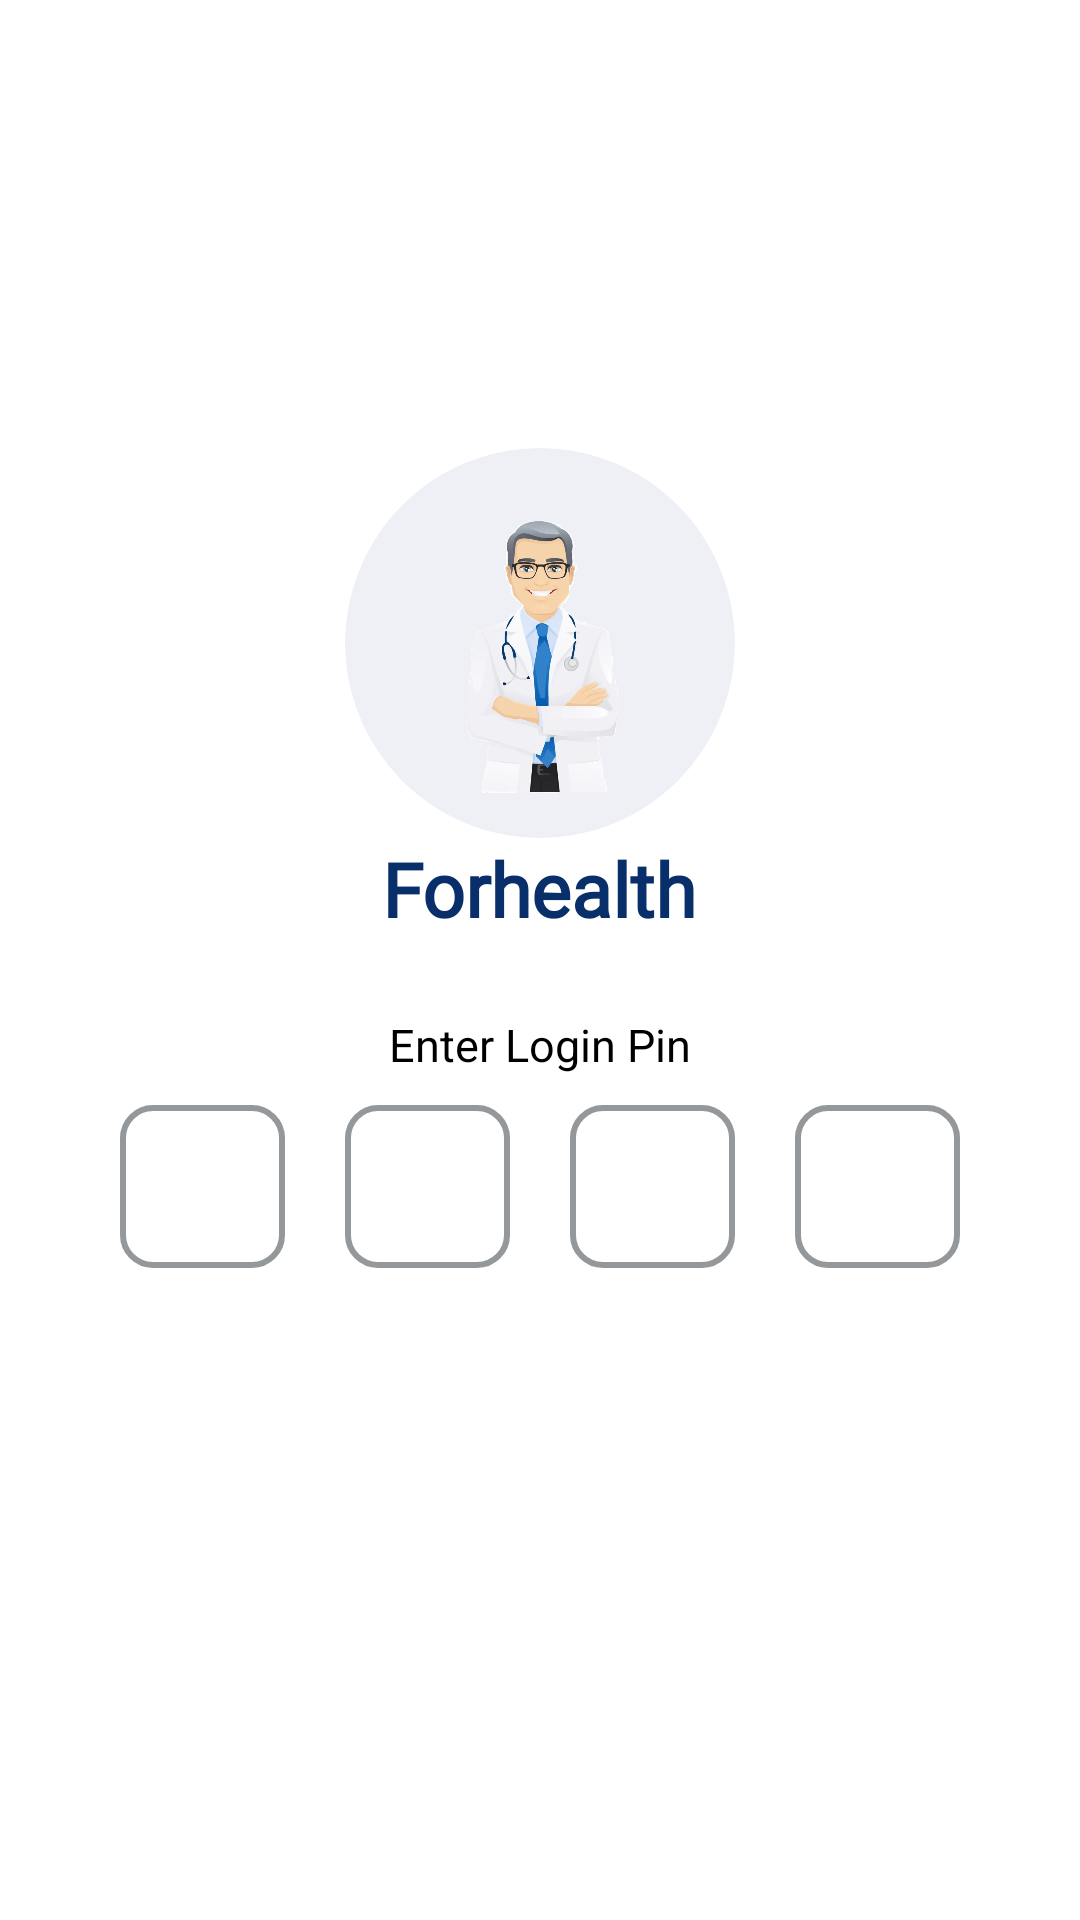

Reconstruct the res/layout file that produces this screen, plus the resources it refers to.
<!-- AndroidManifest.xml: application theme Theme.BaseTheme -->
<!-- res/layout/custom_dialog_login_pin.xml -->
<?xml version="1.0" encoding="utf-8"?>
<LinearLayout
    xmlns:android="http://schemas.android.com/apk/res/android"
    xmlns:app="http://schemas.android.com/apk/res-auto"
    android:layout_width="match_parent"
    android:layout_height="wrap_content"
    android:orientation="vertical"
    android:layout_gravity="center"
    android:gravity="center">

    <LinearLayout
        android:layout_width="match_parent"
        android:layout_height="wrap_content"
        android:orientation="vertical"
        android:gravity="center"
        android:layout_gravity="center">

        <androidx.cardview.widget.CardView
            android:id="@+id/idDialogBoxAvatarHolder"
            android:layout_width="130dp"
            android:layout_height="130dp"
            android:layout_marginTop="20dp"
            android:elevation="0dp"
            app:cardBackgroundColor="#EEF0F6"
            app:cardCornerRadius="100dp"
            app:cardElevation="0dp">

            <ImageView
                android:id="@+id/custom_dialog_existing_user_avatar"
                android:layout_width="match_parent"
                android:layout_height="match_parent"
                android:src="@drawable/avatar_male"
                android:layout_margin="15dp" />



        </androidx.cardview.widget.CardView>
        <TextView
            android:id="@+id/custom_dialog_existing_user_name"
            android:layout_width="wrap_content"
            android:layout_height="wrap_content"
            android:layout_below="@+id/existing_user_profile"
            android:layout_centerHorizontal="true"
            android:layout_marginTop="0dp"
            android:layout_marginBottom="25dp"
            android:fontFamily="@font/raleway_medium"
            android:text="@string/app_name"
            android:textColor="#082F6A"
            android:textFontWeight="800"
            android:textSize="25dp" />

        <TextView
            android:layout_width="wrap_content"
            android:layout_height="wrap_content"
            android:layout_below="@+id/existing_user_profile"
            android:layout_centerHorizontal="true"
            android:layout_marginTop="0dp"
            android:layout_marginBottom="10dp"
            android:text="Enter Login Pin"
            android:textColor="#000000"
            android:textFontWeight="800"
            android:textSize="15dp" />

    </LinearLayout>
    <LinearLayout
        android:layout_width="300dp"
        android:layout_height="wrap_content"
        android:orientation="horizontal"
        android:layout_gravity="center"
        android:gravity="center">

        <EditText
            android:id="@+id/custom_dialog_login_pin_1"
            android:layout_width="match_parent"
            android:layout_height="wrap_content"
            android:layout_gravity="center"
            android:layout_marginHorizontal="10dp"
            android:layout_weight="1"
            android:background="@drawable/round_border_background"
            android:gravity="center"
            android:inputType="numberPassword"
            android:maxLength="1"
            android:paddingVertical="15dp" />

        <EditText
            android:id="@+id/custom_dialog_login_pin_2"
            android:layout_width="match_parent"
            android:layout_height="wrap_content"
            android:layout_gravity="center"
            android:layout_marginHorizontal="10dp"
            android:layout_weight="1"
            android:background="@drawable/round_border_background"
            android:gravity="center"
            android:inputType="numberPassword"
            android:maxLength="1"
            android:paddingVertical="15dp" />

        <EditText
            android:id="@+id/custom_dialog_login_pin_3"
            android:layout_width="match_parent"
            android:layout_height="wrap_content"
            android:layout_gravity="center"
            android:layout_marginHorizontal="10dp"
            android:layout_weight="1"
            android:background="@drawable/round_border_background"
            android:gravity="center"
            android:inputType="numberPassword"
            android:maxLength="1"
            android:paddingVertical="15dp" />

        <EditText
            android:id="@+id/custom_dialog_login_pin_4"
            android:layout_width="match_parent"
            android:layout_height="wrap_content"
            android:layout_gravity="center"
            android:layout_marginHorizontal="10dp"
            android:layout_weight="1"
            android:background="@drawable/round_border_background"
            android:gravity="center"
            android:inputType="numberPassword"
            android:maxLength="1"
            android:paddingVertical="15dp" />
    </LinearLayout>
    <ProgressBar
        android:id="@+id/custom_dialog_progress_bar"
        android:layout_width="wrap_content"
        android:layout_height="wrap_content"
        android:visibility="invisible"
        android:layout_marginVertical="20dp"
        android:layout_gravity="center" />

</LinearLayout>
<!-- resources referenced by this layout -->
<resources>
  <!-- drawable avatar_male: png bitmap (drawable, 231842 bytes) -->
  <!-- drawable round_border_background (drawable) -->
  <?xml version="1.0" encoding="utf-8"?>
  <shape xmlns:android="http://schemas.android.com/apk/res/android">
      <stroke android:color="#95989A" android:width="2dp" />
      <corners android:radius="10dp"/>
      <solid android:color="@color/white"/>
  </shape>
  <string name="app_name">Forhealth</string>
  <style name="Theme.BaseTheme" parent="Theme.MaterialComponents.DayNight.NoActionBar">
          
          <item name="colorPrimary">@color/purple_200</item>
          <item name="colorPrimaryVariant">#FFFFFF</item>
          <item name="colorOnPrimary">@color/black</item>
          
          <item name="colorSecondary">@color/teal_200</item>
          <item name="colorSecondaryVariant">@color/teal_200</item>
          <item name="colorOnSecondary">@color/black</item>
          
          <item name="android:statusBarColor" tools:targetApi="l">?attr/colorPrimaryVariant</item>
          
      </style>
  <!-- not gathered from this repository: default colours our renderer supplied (Android Studio template values) -->
  <color name="purple_200">#FFBB86FC</color>
  <color name="teal_200">#FF03DAC5</color>
  <color name="black">#FF000000</color>
  <color name="white">#FFFFFFFF</color>
</resources>
